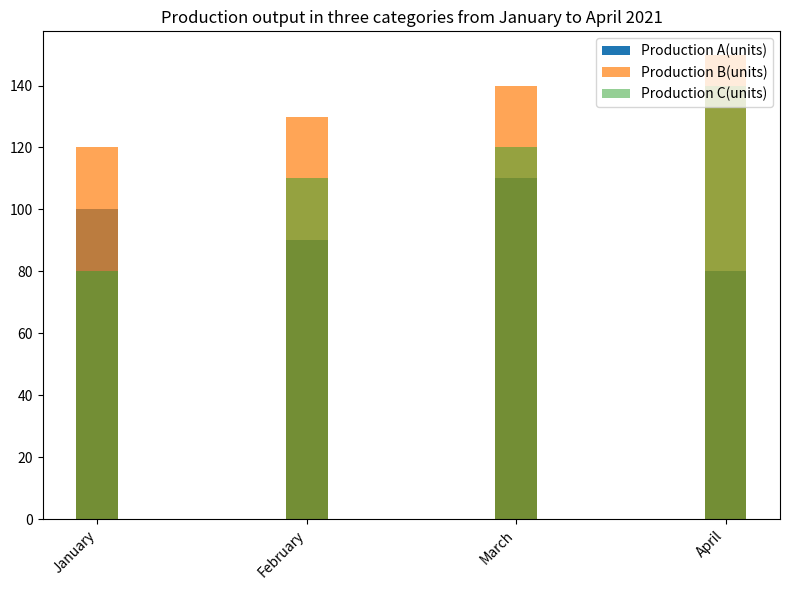

Write the Python code that produced this figure. (Note: this script raises an exception after producing the figure.)

import matplotlib.pyplot as plt
fig = plt.figure(figsize=(8, 6))
ax = fig.add_subplot()
ax.bar(['January', 'February', 'March', 'April'], [100, 90, 110, 80], width=0.2, bottom=0, label='Production A(units)')
ax.bar(['January', 'February', 'March', 'April'], [120, 130, 140, 150], width=0.2, bottom=0, label='Production B(units)', alpha=0.7)
ax.bar(['January', 'February', 'March', 'April'], [80, 110, 120, 140], width=0.2, bottom=0, label='Production C(units)', alpha=0.5)
plt.xticks(rotation=45, ha='right')
ax.set_title('Production output in three categories from January to April 2021')
ax.legend(loc='upper right')
plt.tight_layout()
plt.savefig('bar chart/png/91.png')
plt.clf()
